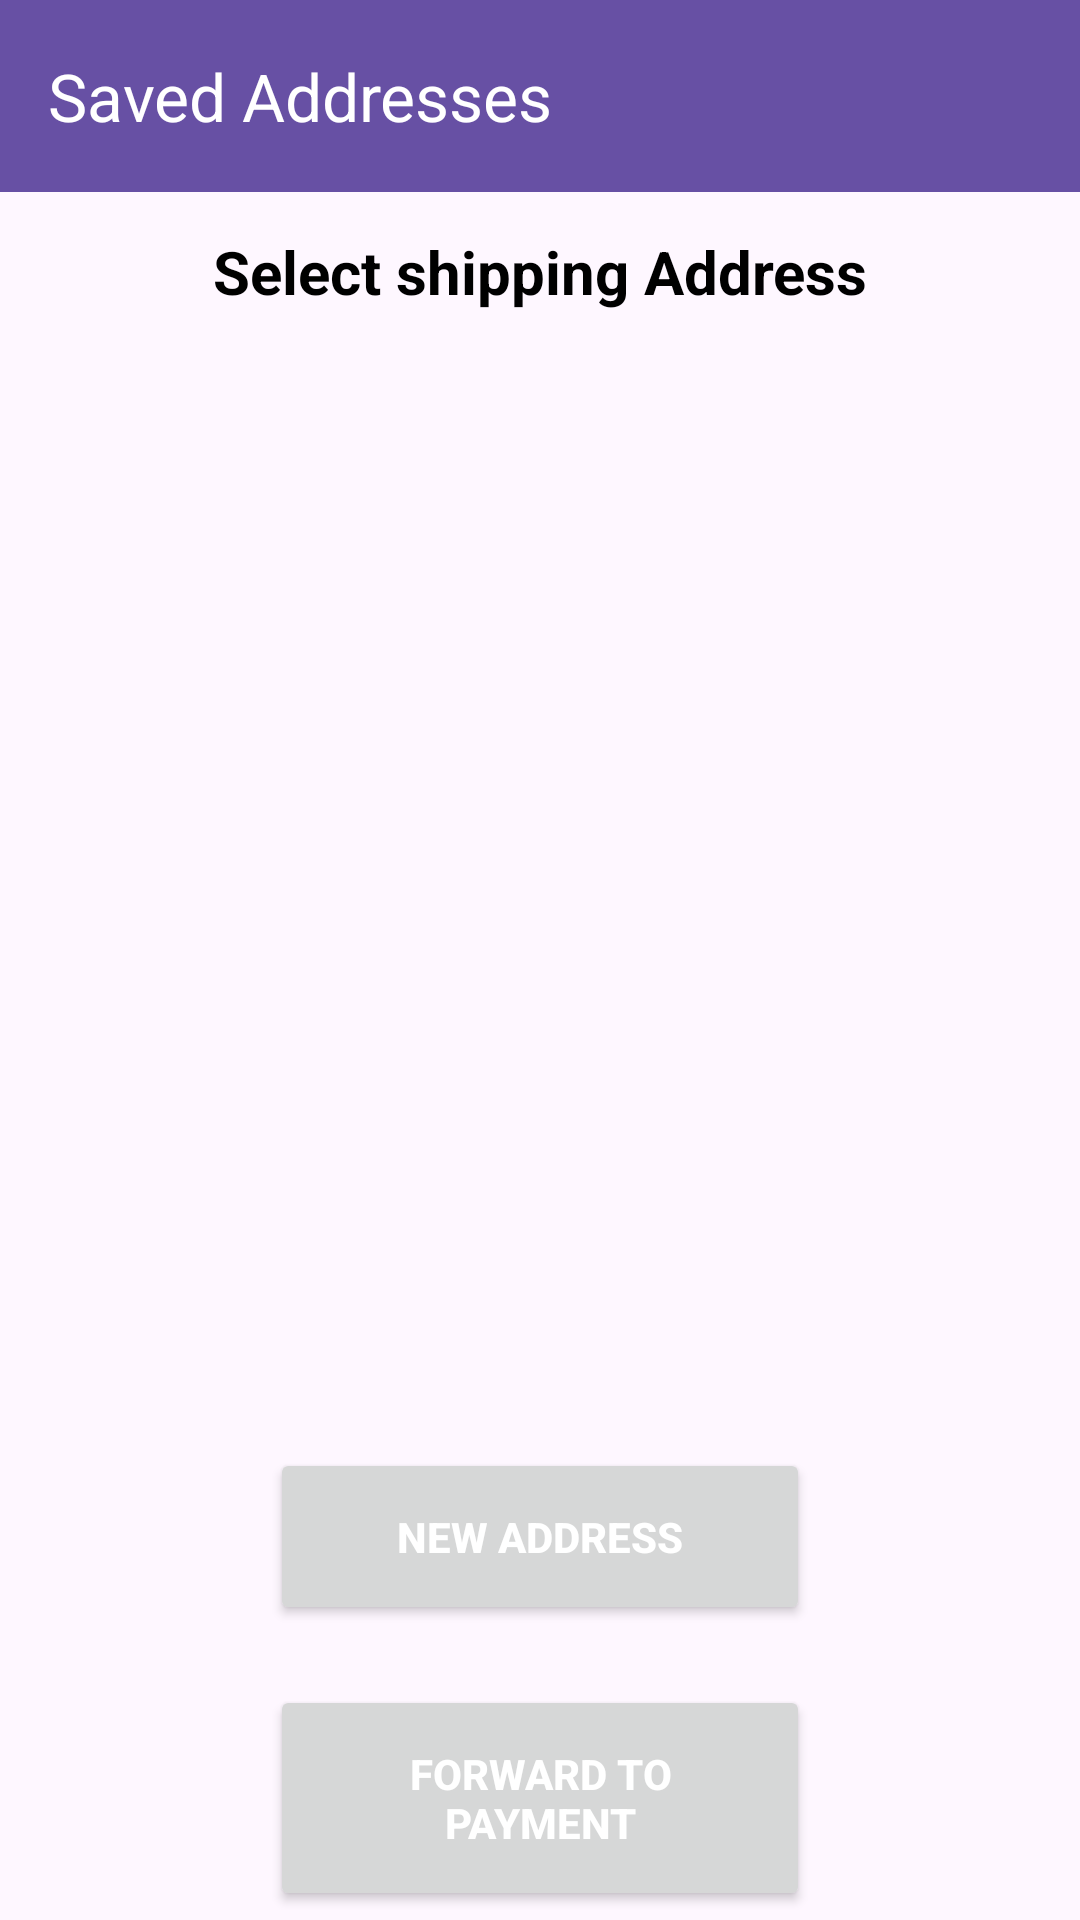

Write the Android layout XML for this screen, with the resource values it uses.
<!-- AndroidManifest.xml: application theme Theme.Material3.Light.NoActionBar -->
<!-- res/layout/activity_pay_address.xml -->
<?xml version="1.0" encoding="utf-8"?>
<androidx.constraintlayout.widget.ConstraintLayout xmlns:android="http://schemas.android.com/apk/res/android"
    xmlns:app="http://schemas.android.com/apk/res-auto"
    xmlns:tools="http://schemas.android.com/tools"
    android:layout_width="match_parent"
    android:layout_height="match_parent"
    tools:context=".activity.address.AddressActivity">

    <androidx.appcompat.widget.Toolbar
        android:id="@+id/toolbar_account"
        android:layout_width="match_parent"
        android:layout_height="?attr/actionBarSize"
        android:layout_marginBottom="13dp"
        android:background="?attr/colorPrimary"
        app:layout_constraintBottom_toTopOf="@+id/textView6"
        app:layout_constraintEnd_toEndOf="parent"
        app:layout_constraintStart_toStartOf="parent"
        app:layout_constraintTop_toTopOf="parent"
        app:title="Saved Addresses"
        app:titleTextColor="@color/white" />

    <TextView
        android:id="@+id/textView6"
        android:layout_width="wrap_content"
        android:layout_height="wrap_content"
        android:layout_marginBottom="16dp"
        android:text="Select shipping Address"
        android:textColor="@color/black"
        android:textSize="20sp"
        android:textStyle="bold"
        app:layout_constraintBottom_toTopOf="@+id/account_recyclerView"
        app:layout_constraintEnd_toEndOf="parent"
        app:layout_constraintStart_toStartOf="parent"
        app:layout_constraintTop_toBottomOf="@+id/toolbar_account" />

    <androidx.recyclerview.widget.RecyclerView
        android:id="@+id/account_recyclerView"
        android:layout_width="0dp"
        android:layout_height="0dp"
        android:layout_marginBottom="4dp"
        app:layout_constraintBottom_toTopOf="@+id/new_address_btn"
        app:layout_constraintEnd_toEndOf="parent"
        app:layout_constraintStart_toStartOf="parent"
        app:layout_constraintTop_toBottomOf="@+id/textView6" />

    <Button
        android:id="@+id/new_address_btn"
        android:layout_width="180dp"
        android:layout_height="wrap_content"
        android:layout_marginBottom="20dp"
        android:padding="20dp"
        android:text="New Address"
        android:textColor="@color/white"
        android:textStyle="bold"
        app:layout_constraintBottom_toTopOf="@+id/forward_payment_btn"
        app:layout_constraintEnd_toEndOf="parent"
        app:layout_constraintStart_toStartOf="parent"
        app:layout_constraintTop_toBottomOf="@+id/account_recyclerView" />

    <Button
        android:id="@+id/forward_payment_btn"
        android:layout_width="180dp"
        android:layout_height="wrap_content"
        android:layout_marginBottom="3dp"
        android:padding="20dp"
        android:text="Forward to Payment"
        android:textColor="@color/white"
        android:textStyle="bold"
        app:layout_constraintBottom_toBottomOf="parent"
        app:layout_constraintEnd_toEndOf="parent"
        app:layout_constraintStart_toStartOf="parent"
        app:layout_constraintTop_toBottomOf="@+id/new_address_btn" />


</androidx.constraintlayout.widget.ConstraintLayout>
<!-- resources referenced by this layout -->
<resources>
  <color name="black">#FF000000</color>
  <color name="white">#FFFFFFFF</color>
</resources>
